Run: headless pygame with SDL's dummy video driver; simulated clock (each Clock.tick advances the game by its frame time, no real sleeping); random seed 0; keys injected as events and as key.get_pressed() state; no mouse input.
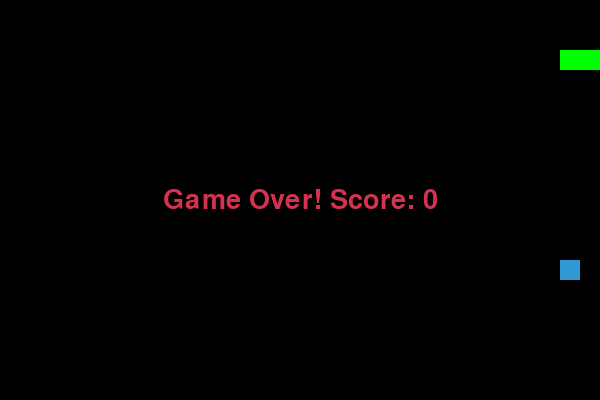
Frame 1 of 1 · flips 1–60 · no input (game ended)

The pygame program that drew these frames:

import pygame
import time
import random
import sys

# Initialize pygame
pygame.init()

# Screen dimensions
WIDTH, HEIGHT = 600, 400
CELL_SIZE = 20

# Colors (R, G, B)
WHITE = (255, 255, 255)
BLACK = (0, 0, 0)
RED   = (213, 50, 80)
GREEN = (0, 255, 0)
BLUE  = (50, 153, 213)

# Create game window
screen = pygame.display.set_mode((WIDTH, HEIGHT))
pygame.display.set_caption("Snake Game")

# Clock to control game speed
clock = pygame.time.Clock()

# Snake initial position and body
snake_pos = [100, 50]
snake_body = [[100, 50], [80, 50], [60, 50]]
snake_direction = "RIGHT"
change_to = snake_direction

# Food position
food_pos = [random.randrange(1, WIDTH // CELL_SIZE) * CELL_SIZE,
            random.randrange(1, HEIGHT // CELL_SIZE) * CELL_SIZE]
food_spawn = True

# Score
score = 0

# Function to display score
def show_score():
    font = pygame.font.SysFont("times new roman", 20)
    score_surface = font.render(f"Score: {score}", True, WHITE)
    screen.blit(score_surface, (10, 10))

# Game Over function
def game_over():
    font = pygame.font.SysFont("times new roman", 40)
    go_surface = font.render(f"Game Over! Score: {score}", True, RED)
    go_rect = go_surface.get_rect(center=(WIDTH/2, HEIGHT/2))
    screen.blit(go_surface, go_rect)
    pygame.display.flip()
    time.sleep(2)
    pygame.quit()
    sys.exit()

# Main game loop
while True:
    # Event handling
    for event in pygame.event.get():
        if event.type == pygame.QUIT:
            pygame.quit()
            sys.exit()
        elif event.type == pygame.KEYDOWN:
            if event.key == pygame.K_UP and snake_direction != "DOWN":
                change_to = "UP"
            elif event.key == pygame.K_DOWN and snake_direction != "UP":
                change_to = "DOWN"
            elif event.key == pygame.K_LEFT and snake_direction != "RIGHT":
                change_to = "LEFT"
            elif event.key == pygame.K_RIGHT and snake_direction != "LEFT":
                change_to = "RIGHT"

    # Update direction
    snake_direction = change_to

    # Move snake
    if snake_direction == "UP":
        snake_pos[1] -= CELL_SIZE
    elif snake_direction == "DOWN":
        snake_pos[1] += CELL_SIZE
    elif snake_direction == "LEFT":
        snake_pos[0] -= CELL_SIZE
    elif snake_direction == "RIGHT":
        snake_pos[0] += CELL_SIZE

    # Snake body growing mechanism
    snake_body.insert(0, list(snake_pos))
    if snake_pos == food_pos:
        score += 1
        food_spawn = False
    else:
        snake_body.pop()

    # Spawn new food
    if not food_spawn:
        food_pos = [random.randrange(1, WIDTH // CELL_SIZE) * CELL_SIZE,
                    random.randrange(1, HEIGHT // CELL_SIZE) * CELL_SIZE]
    food_spawn = True

    # Background
    screen.fill(BLACK)

    # Draw snake
    for block in snake_body:
        pygame.draw.rect(screen, GREEN, pygame.Rect(block[0], block[1], CELL_SIZE, CELL_SIZE))

    # Draw food
    pygame.draw.rect(screen, BLUE, pygame.Rect(food_pos[0], food_pos[1], CELL_SIZE, CELL_SIZE))

    # Check for collisions
    if (snake_pos[0] < 0 or snake_pos[0] >= WIDTH or
        snake_pos[1] < 0 or snake_pos[1] >= HEIGHT):
        game_over()

    for block in snake_body[1:]:
        if snake_pos == block:
            game_over()

    # Show score
    show_score()

    # Refresh game screen
    pygame.display.update()

    # Control speed
    clock.tick(10)
